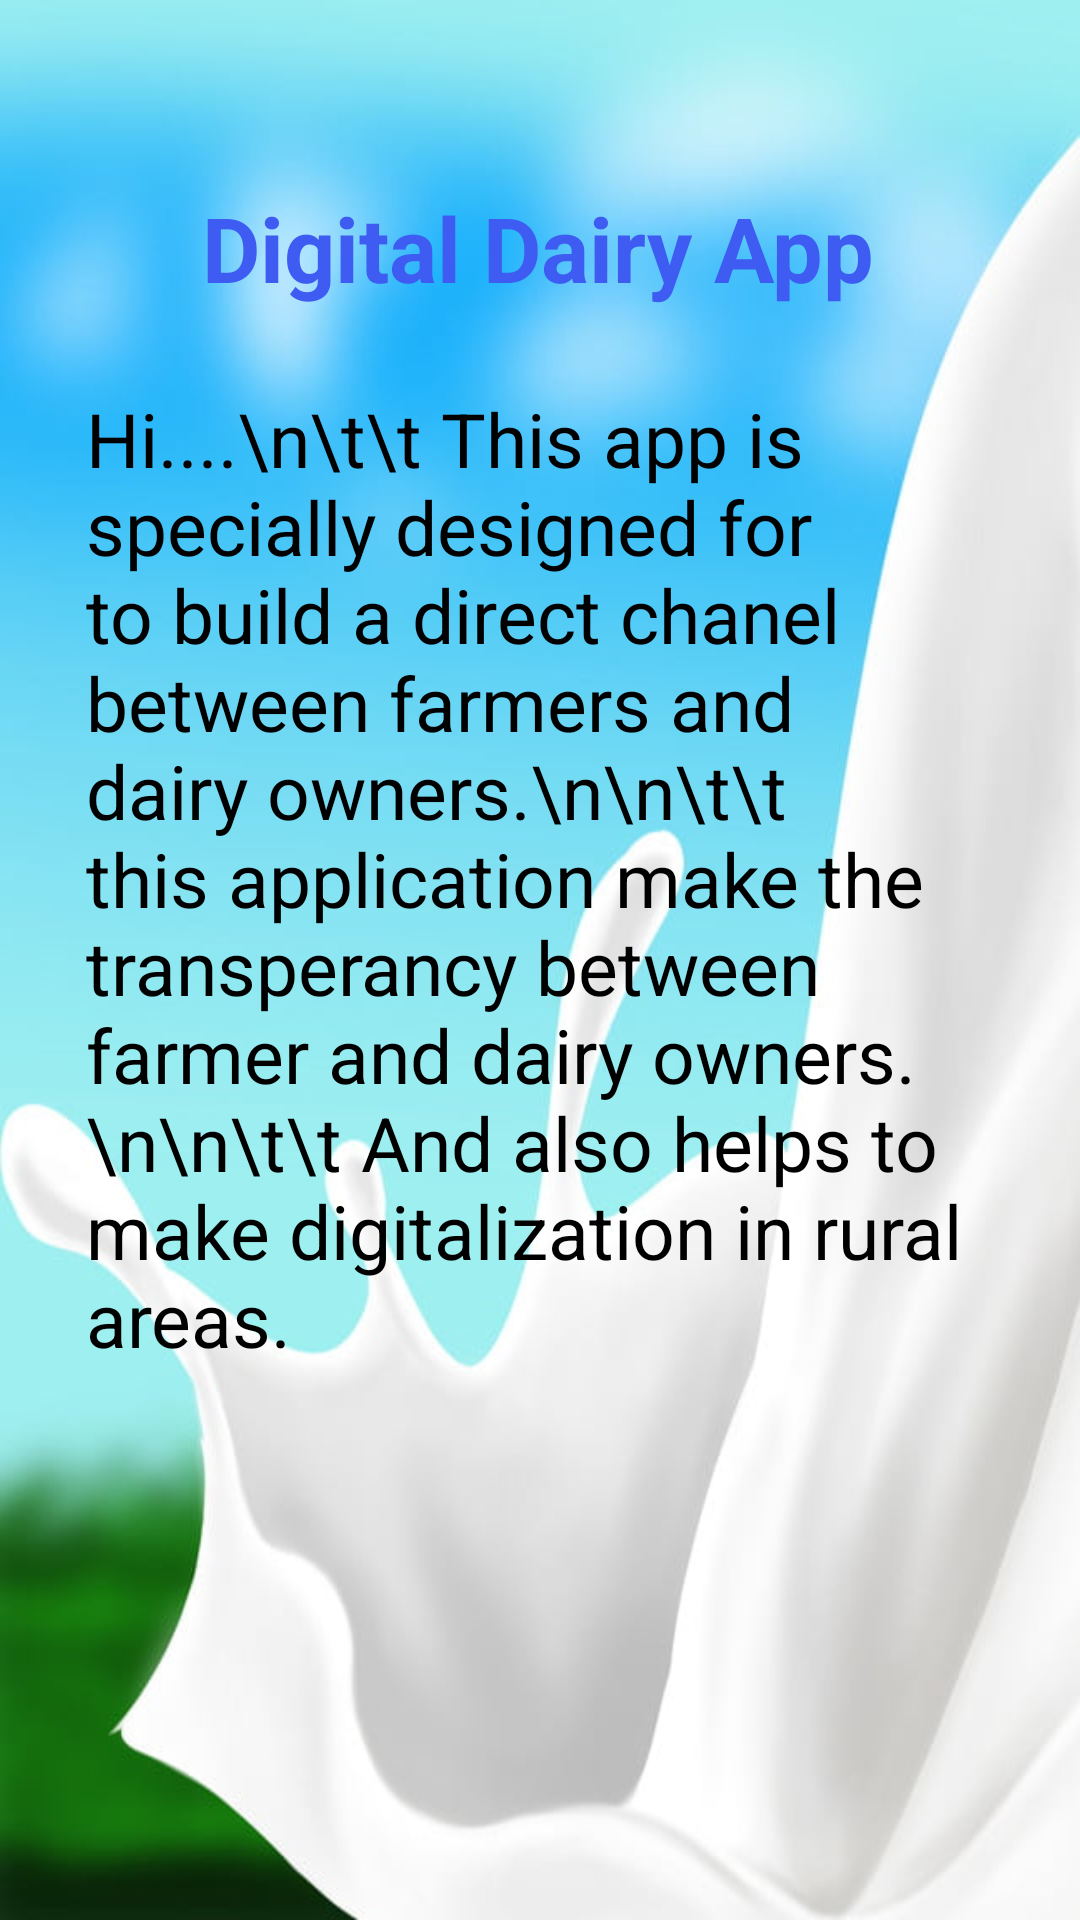

Write the Android layout XML for this screen, with the resource values it uses.
<!-- AndroidManifest.xml: application theme Theme.DigitalDairyApp -->
<!-- res/layout/user_home.xml -->
<?xml version="1.0" encoding="utf-8"?>
<androidx.constraintlayout.widget.ConstraintLayout xmlns:android="http://schemas.android.com/apk/res/android"
    xmlns:app="http://schemas.android.com/apk/res-auto"
    xmlns:tools="http://schemas.android.com/tools"
    android:layout_width="match_parent"
    android:layout_height="match_parent"
    tools:context=".user.ui.user_home.user_home"
    android:background="@drawable/app_front_back">

    <TextView
        android:id="@+id/heading"
        android:layout_width="wrap_content"
        android:layout_height="wrap_content"
        android:text="Digital Dairy App"
        android:textColor="#3E5CF1"
        android:textSize="30sp"
        android:textStyle="bold"
        app:layout_constraintBottom_toBottomOf="parent"
        app:layout_constraintEnd_toEndOf="parent"
        app:layout_constraintHorizontal_bias="0.497"
        app:layout_constraintStart_toStartOf="parent"
        app:layout_constraintTop_toTopOf="parent"
        app:layout_constraintVertical_bias="0.104" />

    <TextView
        android:id="@+id/textView3"
        android:layout_width="303dp"
        android:layout_height="402dp"
        android:text="Hi....\n\t\t This app is specially designed for to build a direct chanel between farmers and dairy owners.\n\n\t\t this application make the transperancy between farmer and dairy owners. \n\n\t\t And also helps to make digitalization in rural areas."
        android:textColor="@color/black"
        android:textSize="25sp"
        app:layout_constraintBottom_toBottomOf="parent"
        app:layout_constraintEnd_toEndOf="parent"
        app:layout_constraintStart_toStartOf="parent"
        app:layout_constraintTop_toTopOf="parent"
        app:layout_constraintVertical_bias="0.544" />

</androidx.constraintlayout.widget.ConstraintLayout>
<!-- resources referenced by this layout -->
<resources>
  <!-- drawable app_front_back: jpg bitmap (drawable, 31470 bytes) -->
  <style name="Theme.DigitalDairyApp" parent="Base.Theme.DigitalDairyApp" />
  <style name="Base.Theme.DigitalDairyApp" parent="Theme.Material3.DayNight.NoActionBar">
          
          
      </style>
  <!-- not gathered from this repository: default colours our renderer supplied (Android Studio template values) -->
  <color name="black">#FF000000</color>
</resources>
